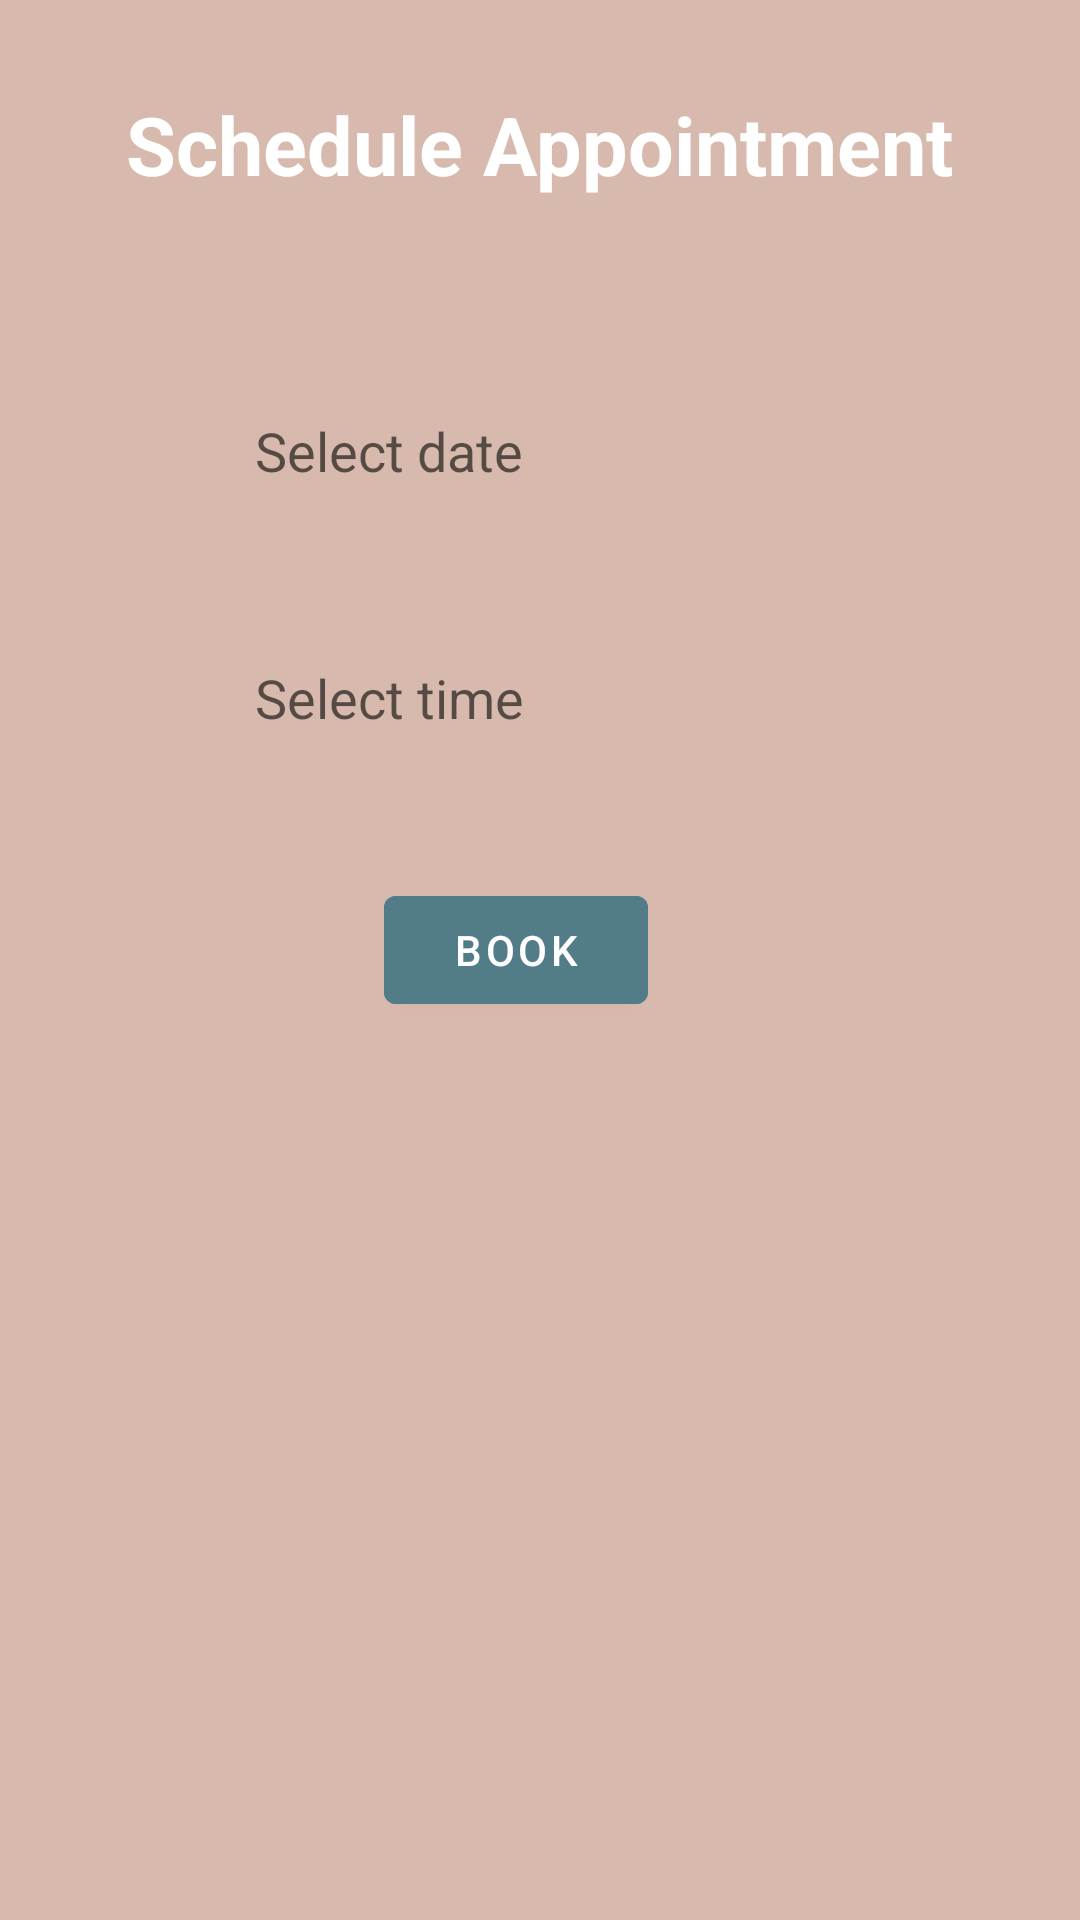

Reconstruct the res/layout file that produces this screen, plus the resources it refers to.
<!-- AndroidManifest.xml: application theme Theme.Medbay -->
<!-- res/layout/popup.xml -->
<?xml version="1.0" encoding="utf-8"?>
<RelativeLayout xmlns:android="http://schemas.android.com/apk/res/android"
    xmlns:app="http://schemas.android.com/apk/res-auto"
    xmlns:tools="http://schemas.android.com/tools"
    android:layout_width="match_parent"
    android:layout_height="match_parent"
    android:background="#d7baad">

    <TextView
        android:id="@+id/schedule_txt"
        android:layout_width="wrap_content"
        android:layout_height="wrap_content"
        android:layout_centerHorizontal="true"
        android:layout_marginTop="30sp"
        android:layout_marginBottom="20sp"
        android:text="Schedule Appointment"
        android:textColor="@color/white"
        android:textSize="27sp"
        android:textStyle="bold" />

    <TextView
        android:id="@+id/datePick"
        android:layout_width="210dp"
        android:layout_height="wrap_content"
        android:layout_below="@+id/schedule_txt"
        android:layout_centerHorizontal="true"
        android:layout_marginTop="42dp"
        android:layout_marginBottom="10sp"
        android:background="@drawable/shapes"
        android:hint="Select date"
        android:textSize="18dp"
        android:padding="10dp" />

    <TextView
        android:id="@+id/timePick"
        android:layout_width="210dp"
        android:layout_height="wrap_content"
        android:layout_below="@id/datePick"
        android:layout_marginTop="28dp"
        android:layout_marginBottom="10sp"
        android:background="@drawable/shapes"
        android:ems="10"
        android:hint="Select time"
        android:textSize="18dp"
        android:padding="10sp"
        android:layout_centerHorizontal="true"/>

    <androidx.constraintlayout.widget.ConstraintLayout
        android:layout_width="match_parent"
        android:layout_height="wrap_content"
        android:layout_below="@id/timePick"
        android:layout_marginTop="28dp"
        android:layout_marginBottom="50dp">

        <Button
            android:id="@+id/book_appoint"
            android:layout_width="wrap_content"
            android:layout_height="wrap_content"
            android:backgroundTint="#527c88"

            android:text="Book"
            app:layout_constraintBottom_toBottomOf="parent"
            app:layout_constraintEnd_toEndOf="parent"
            app:layout_constraintHorizontal_bias="0.47"
            app:layout_constraintStart_toStartOf="parent"
            app:layout_constraintTop_toTopOf="parent"
            app:layout_constraintVertical_bias="0.0" />


    </androidx.constraintlayout.widget.ConstraintLayout>


</RelativeLayout>
<!-- resources referenced by this layout -->
<resources>
  <color name="white">#FFF</color>
  <style name="Theme.Medbay" parent="Theme.MaterialComponents.Light.DarkActionBar">
          
          <item name="colorPrimary">@color/med_blue</item>
          <item name="colorPrimaryVariant">@color/med_blue</item>
          <item name="colorOnPrimary">@color/white</item>
          
          <item name="colorSecondary">@color/teal_200</item>
          <item name="colorSecondaryVariant">@color/teal_700</item>
          <item name="colorOnSecondary">@color/white</item>
          
          <item name="android:statusBarColor" tools:targetApi="l">?attr/colorPrimaryVariant</item>
          
          <item name="background">@color/med_blue</item>
      </style>
  <color name="med_blue">#2554c7</color>
  <color name="teal_200">#FF03DAC5</color>
  <color name="teal_700">#FF018786</color>
</resources>
